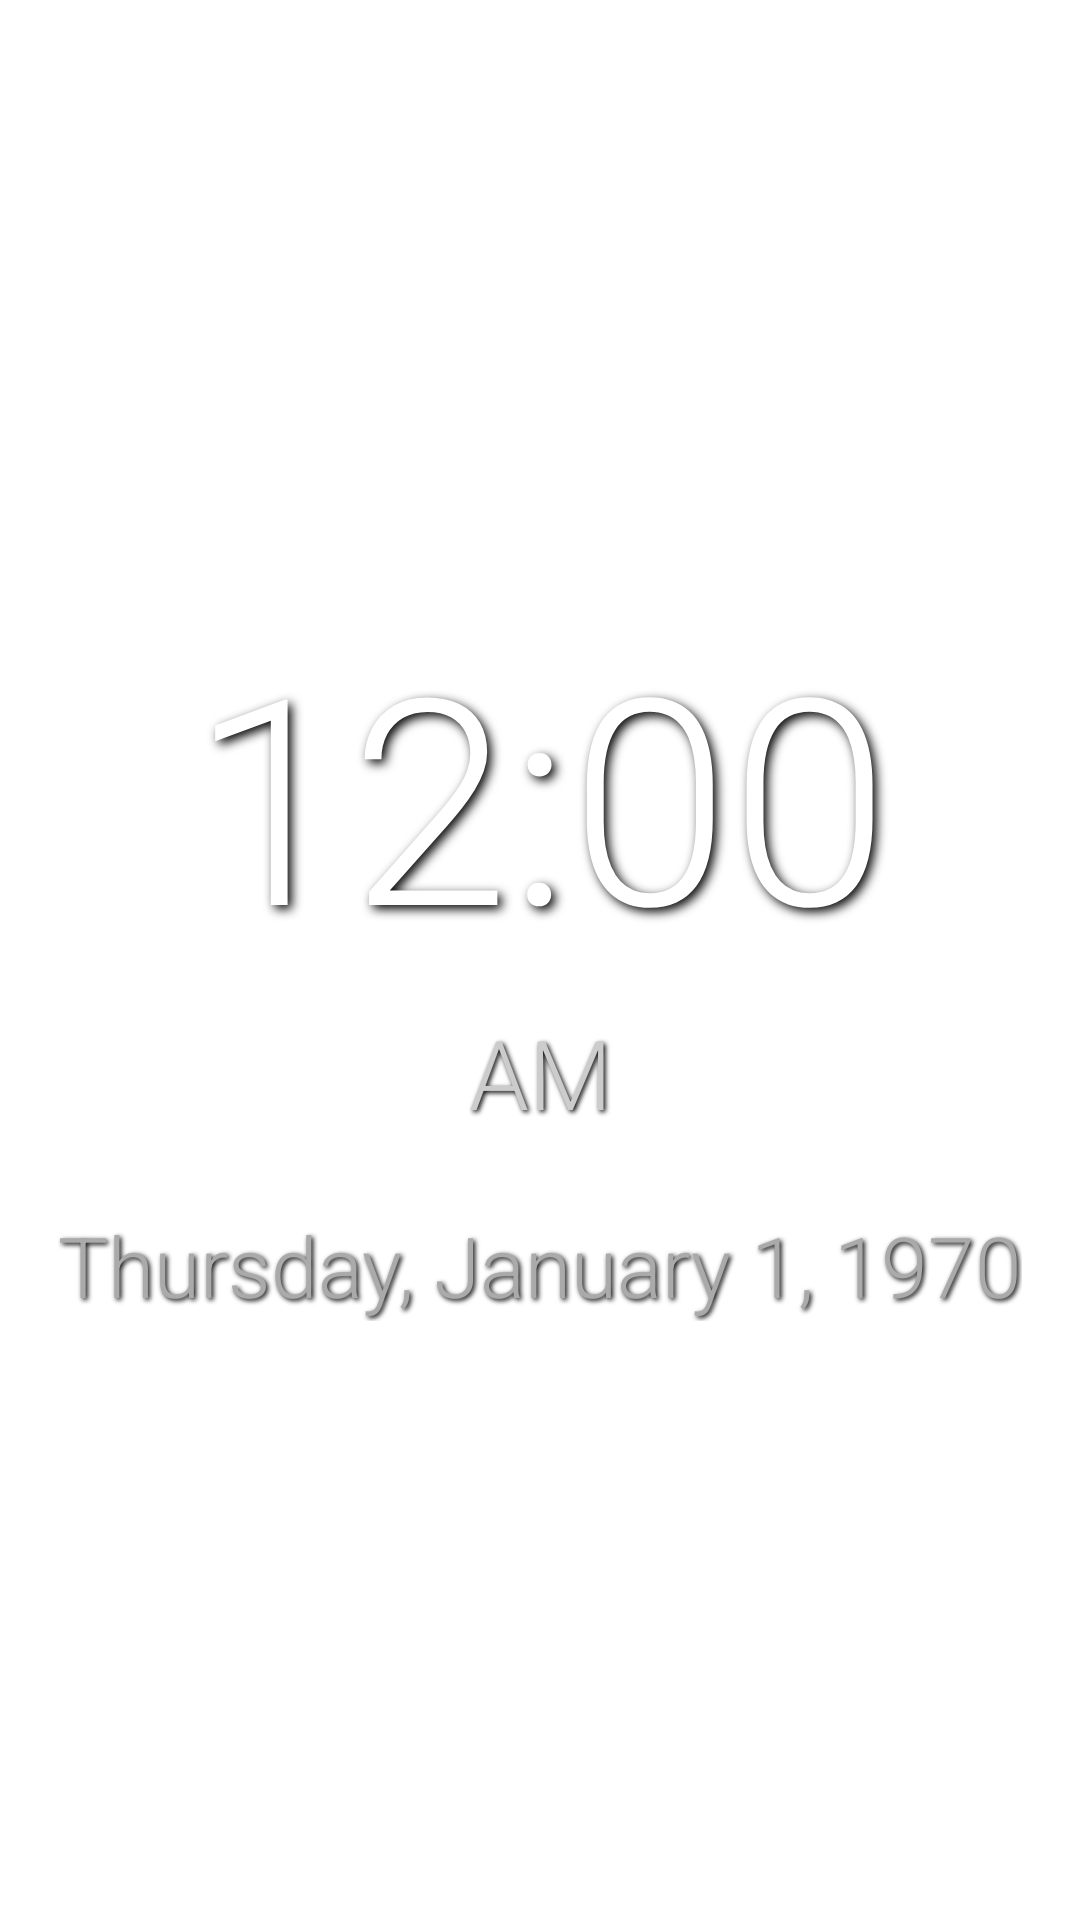

This screen was rendered from an Android layout file. Write that file and the resources it references.
<!-- AndroidManifest.xml: application theme Theme.Photoframe -->
<!-- res/layout/fragment_clock.xml -->
<?xml version="1.0" encoding="utf-8"?>
<androidx.constraintlayout.widget.ConstraintLayout xmlns:android="http://schemas.android.com/apk/res/android"
    xmlns:app="http://schemas.android.com/apk/res-auto"
    android:layout_width="match_parent"
    android:layout_height="match_parent"
    android:clickable="true"
    android:focusable="true">

    <TextClock
        android:id="@+id/clockTime"
        android:layout_width="wrap_content"
        android:layout_height="wrap_content"
        android:textColor="@android:color/white"
        android:textSize="96sp"
        android:fontFamily="sans-serif-light"
        android:shadowColor="#000000"
        android:shadowDx="4"
        android:shadowDy="4"
        android:shadowRadius="8"
        android:format12Hour="h:mm"
        android:format24Hour="HH:mm"
        app:layout_constraintBottom_toTopOf="@+id/clockAmPm"
        app:layout_constraintEnd_toEndOf="parent"
        app:layout_constraintStart_toStartOf="parent"
        app:layout_constraintTop_toTopOf="parent"
        app:layout_constraintVertical_chainStyle="packed" />

    <TextClock
        android:id="@+id/clockAmPm"
        android:layout_width="wrap_content"
        android:layout_height="wrap_content"
        android:textColor="#CCCCCC"
        android:textSize="32sp"
        android:fontFamily="sans-serif-light"
        android:shadowColor="#000000"
        android:shadowDx="2"
        android:shadowDy="2"
        android:shadowRadius="4"
        android:format12Hour="a"
        android:format24Hour=""
        android:layout_marginTop="8dp"
        app:layout_constraintBottom_toTopOf="@+id/clockDate"
        app:layout_constraintEnd_toEndOf="parent"
        app:layout_constraintStart_toStartOf="parent"
        app:layout_constraintTop_toBottomOf="@+id/clockTime" />

    <TextClock
        android:id="@+id/clockDate"
        android:layout_width="wrap_content"
        android:layout_height="wrap_content"
        android:textColor="#AAAAAA"
        android:textSize="28sp"
        android:fontFamily="sans-serif-light"
        android:shadowColor="#000000"
        android:shadowDx="2"
        android:shadowDy="2"
        android:shadowRadius="4"
        android:format12Hour="EEEE, MMMM d, yyyy"
        android:format24Hour="EEEE, MMMM d, yyyy"
        android:layout_marginTop="24dp"
        app:layout_constraintBottom_toBottomOf="parent"
        app:layout_constraintEnd_toEndOf="parent"
        app:layout_constraintStart_toStartOf="parent"
        app:layout_constraintTop_toBottomOf="@+id/clockAmPm" />

    
    <Button
        android:id="@+id/btnBackToPhotos"
        android:layout_width="wrap_content"
        android:layout_height="wrap_content"
        android:text="@string/back_to_photos"
        android:textColor="@android:color/white"
        android:textSize="18sp"
        android:background="#80000000"
        android:minHeight="56dp"
        android:paddingHorizontal="32dp"
        android:visibility="gone"
        android:layout_margin="32dp"
        app:layout_constraintBottom_toBottomOf="parent"
        app:layout_constraintEnd_toEndOf="parent"
        app:layout_constraintStart_toStartOf="parent" />

</androidx.constraintlayout.widget.ConstraintLayout>
<!-- resources referenced by this layout -->
<resources>
  <string name="back_to_photos">Back to photos</string>
  <style name="Theme.Photoframe" parent="Theme.MaterialComponents.DayNight.NoActionBar">
          <item name="colorPrimary">@color/frame_accent</item>
          <item name="colorPrimaryVariant">@color/frame_accent_dark</item>
          <item name="colorOnPrimary">@color/white</item>
          <item name="colorSecondary">@color/frame_accent</item>
          <item name="colorSecondaryVariant">@color/frame_accent_dark</item>
          <item name="colorOnSecondary">@color/black</item>
      </style>
  <color name="frame_accent">#FFB74D</color>
  <color name="frame_accent_dark">#F57C00</color>
  <color name="white">#FFFFFFFF</color>
  <color name="black">#FF000000</color>
</resources>
